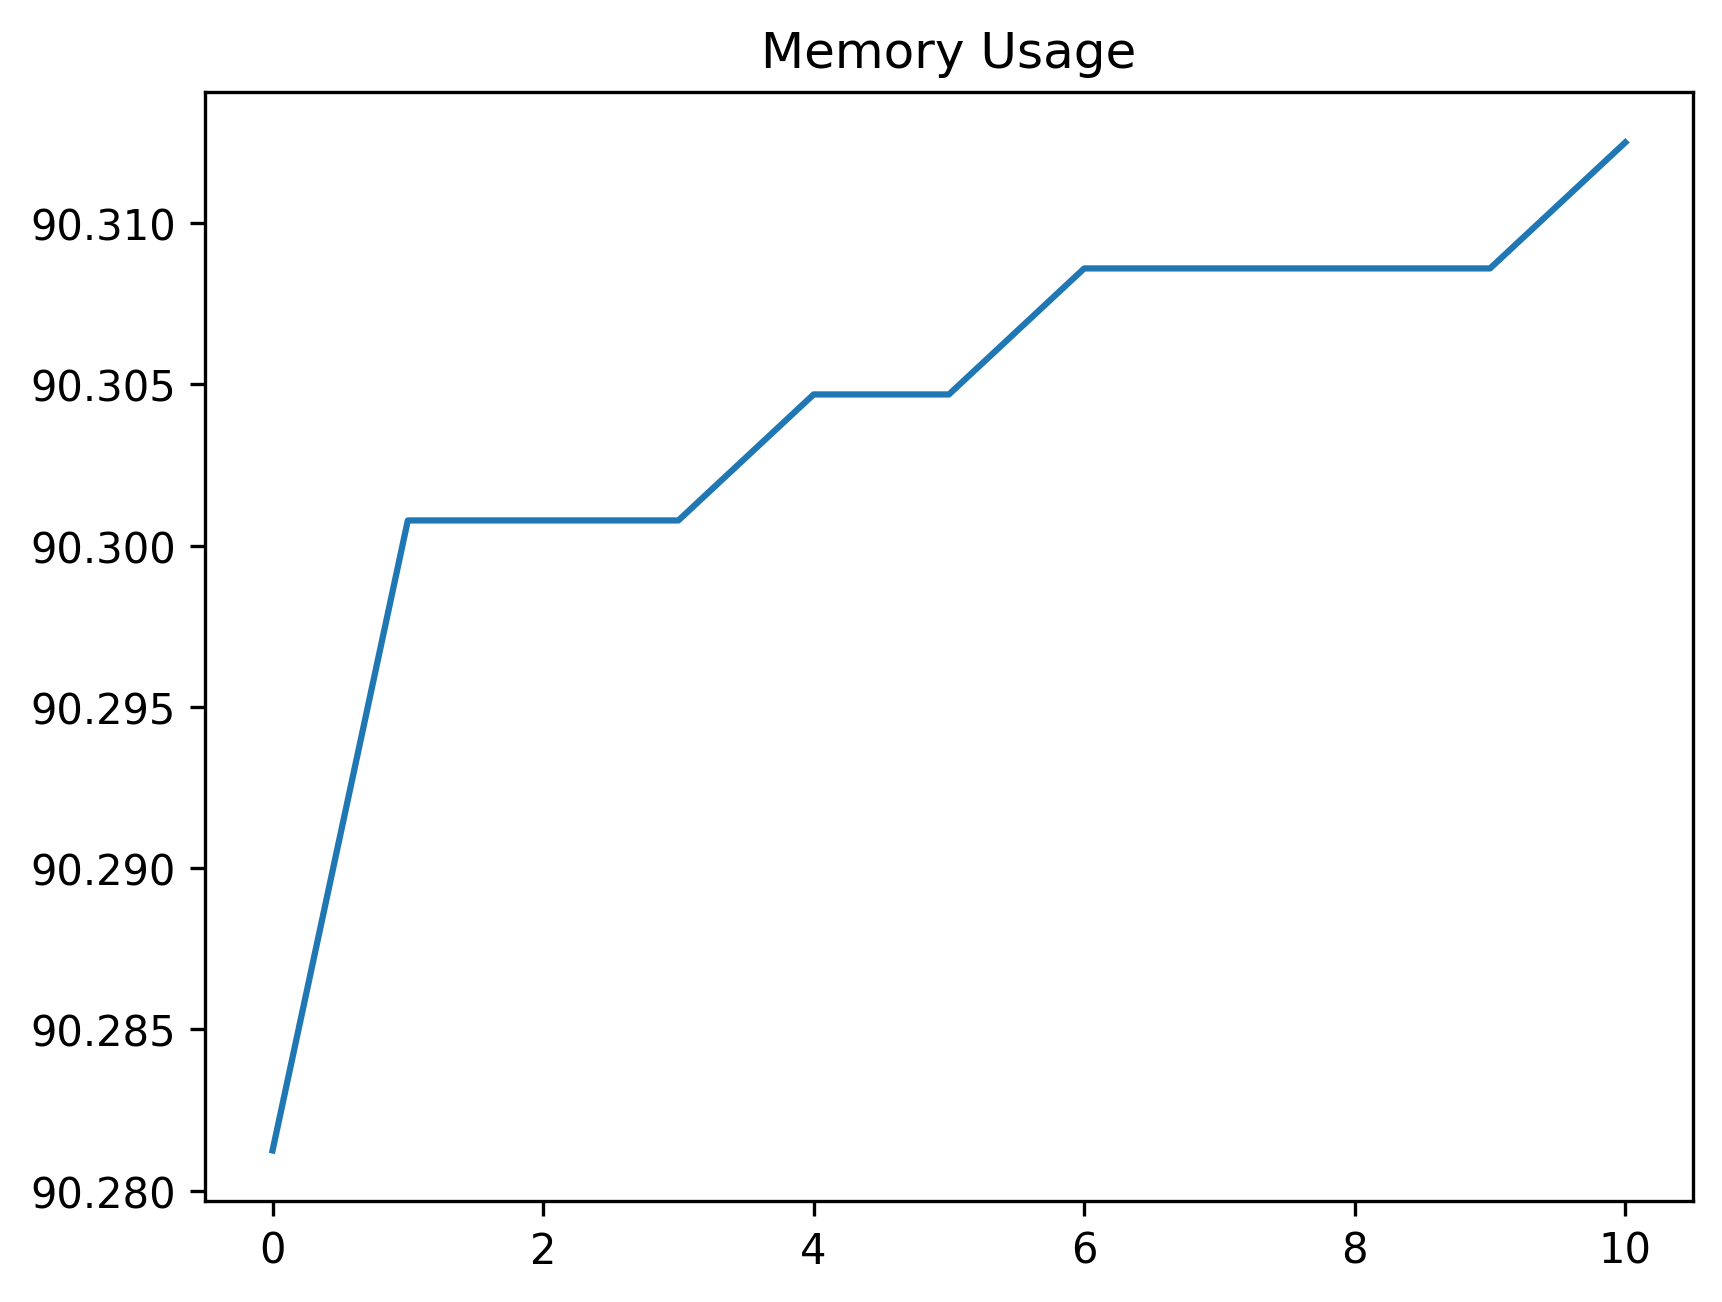

The file beside this chart, header and first rows:
date_time, name, memory
2024-01-26 14:02:24.584791, start, 90.28
2024-01-26 14:02:25.049224, click_development_azure_account_button, 90.3
2024-01-26 14:02:25.581487, wait_for_login_tab_to_open_two_items, 90.3
2024-01-26 14:02:25.581487, swap_to_new_tab, 90.3
2024-01-26 14:02:27.396603, wait_for_user_name, 90.3
2024-01-26 14:02:28.044235, fill_in_user_name, 90.3
2024-01-26 14:02:28.941396, for_password_element, 90.31
2024-01-26 14:02:30.006961, fill_in_password, 90.31
2024-01-26 14:02:31.169203, stay_signed_in, 90.31
2024-01-26 14:02:31.189129, switch_to_default, 90.31
2024-01-26 14:02:37.073340, wait_for_main, 90.31
